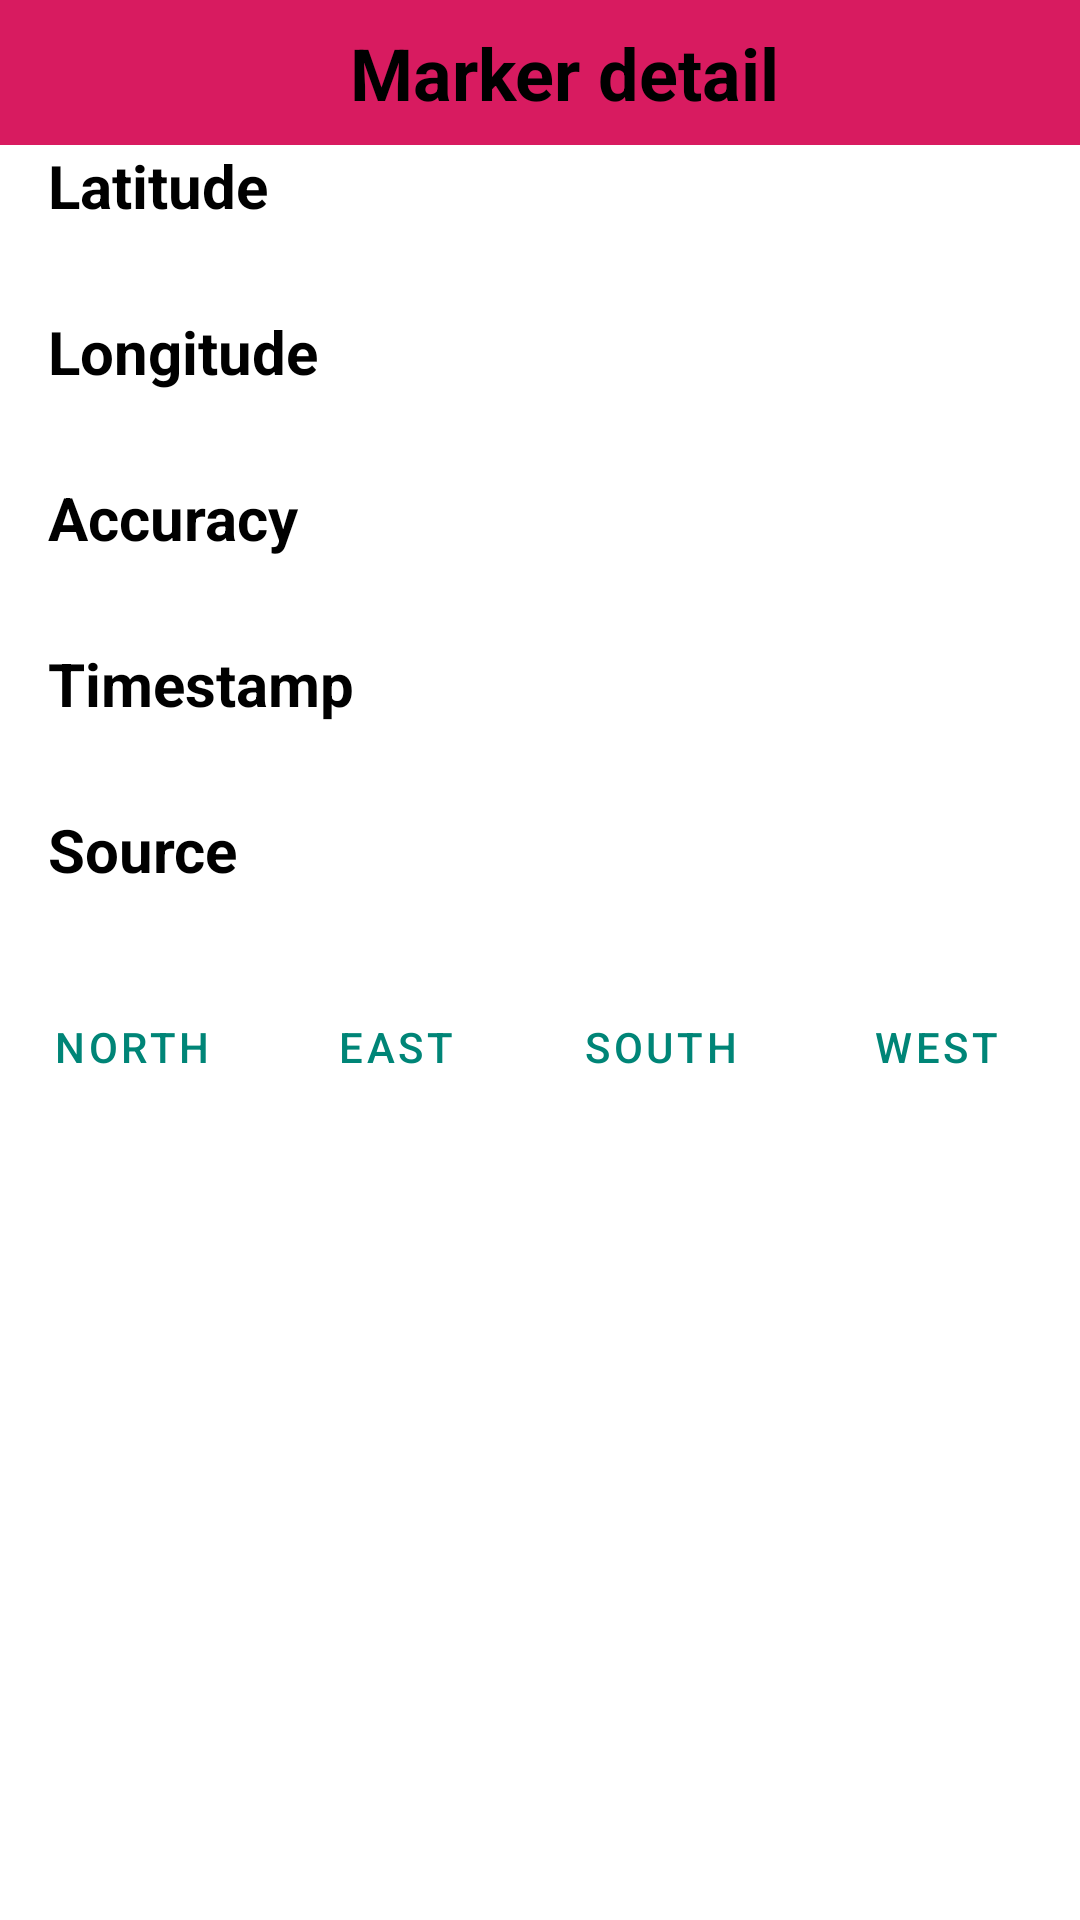

This screen was rendered from an Android layout file. Write that file and the resources it references.
<!-- AndroidManifest.xml: application theme AppTheme -->
<!-- res/layout/bottom_sheet_layout.xml -->
<?xml version="1.0" encoding="utf-8"?>
<LinearLayout
        xmlns:android="http://schemas.android.com/apk/res/android"
        xmlns:app="http://schemas.android.com/apk/res-auto"
        xmlns:tools="http://schemas.android.com/tools"
        android:id="@+id/bottom_sheet"
        android:orientation="vertical"
        app:layout_behavior="com.google.android.material.bottomsheet.BottomSheetBehavior"
        app:behavior_hideable="true"
        app:behavior_peekHeight="0dp"
        android:background="@color/backgroundColor"
        android:layout_width="match_parent"
        android:layout_height="wrap_content">

    <LinearLayout android:id="@+id/marker_detail_container"
                  android:orientation="vertical"
                  android:layout_width="match_parent"
                  android:layout_height="wrap_content">
        <TextView
                android:id="@+id/title_bottom_sheet"
                app:layout_constraintTop_toTopOf="parent"
                android:layout_width="match_parent"
                android:layout_height="wrap_content"
                android:textAlignment="center"
                style="@style/titleText_bottomSheet"
                android:text="@string/bottom_sheet_title"/>

        <TextView
                android:id="@+id/bottom_sheet_lat_title"
                app:layout_constraintTop_toTopOf="parent"
                android:layout_width="match_parent"
                android:layout_height="wrap_content"
                style="@style/bottomSheetTextTitle"
                android:text="@string/bottom_sheet_latitude"/>

        <TextView
                android:id="@+id/bottom_sheet_lat_value"
                app:layout_constraintTop_toTopOf="parent"
                android:layout_width="match_parent"
                android:layout_height="wrap_content"
                style="@style/bottomSheetText"
                tools:text="34.32"/>

        <TextView
                android:id="@+id/bottom_sheet_long_title"
                app:layout_constraintTop_toTopOf="parent"
                android:layout_width="match_parent"
                android:layout_height="wrap_content"
                style="@style/bottomSheetTextTitle"
                android:text="@string/bottom_sheet_longitude"/>

        <TextView
                android:id="@+id/bottom_sheet_long_value"
                app:layout_constraintTop_toTopOf="parent"
                android:layout_width="match_parent"
                android:layout_height="wrap_content"
                style="@style/bottomSheetText"
                tools:text="34.32"/>

        <TextView
                android:id="@+id/bottom_sheet_accuracy_title"
                app:layout_constraintTop_toTopOf="parent"
                android:layout_width="match_parent"
                android:layout_height="wrap_content"
                style="@style/bottomSheetTextTitle"
                android:text="@string/bottom_sheet_accuracy"/>

        <TextView
                android:id="@+id/bottom_sheet_accuracy_value"
                app:layout_constraintTop_toTopOf="parent"
                android:layout_width="match_parent"
                android:layout_height="wrap_content"
                style="@style/bottomSheetText"
                tools:text="12"/>
        <TextView
                android:id="@+id/bottom_sheet_time_title"
                app:layout_constraintTop_toTopOf="parent"
                android:layout_width="match_parent"
                android:layout_height="wrap_content"
                style="@style/bottomSheetTextTitle"
                android:text="@string/bottom_sheet_time_title"/>

        <TextView
                android:id="@+id/bottom_sheet_time_value"
                app:layout_constraintTop_toTopOf="parent"
                android:layout_width="match_parent"
                android:layout_height="wrap_content"
                style="@style/bottomSheetText"
                tools:text="12:34:31"/>
        <TextView
                android:id="@+id/bottom_sheet_source_title"
                app:layout_constraintTop_toTopOf="parent"
                android:layout_width="match_parent"
                android:layout_height="wrap_content"
                style="@style/bottomSheetTextTitle"
                android:text="@string/bottom_sheet_source_title"/>
        <TextView
                android:id="@+id/bottom_sheet_source_value"
                app:layout_constraintTop_toTopOf="parent"
                android:layout_width="match_parent"
                android:layout_height="wrap_content"
                style="@style/bottomSheetText"
                tools:text="GPS"/>
    </LinearLayout>
    <androidx.constraintlayout.widget.ConstraintLayout
            android:id="@+id/actions_container"
            android:layout_width="match_parent"
            android:background="@color/backgroundColor"
            android:layout_height="wrap_content">
        <com.google.android.material.button.MaterialButton
                app:layout_constraintTop_toTopOf="parent"
                app:layout_constraintRight_toLeftOf="@id/east_button"
                app:layout_constraintLeft_toLeftOf="parent"
                android:id="@+id/north_btn"
                style="@style/Widget.MaterialComponents.Button.TextButton"
                android:layout_width="wrap_content"
                android:layout_height="wrap_content"
                android:text="North"/>
        <com.google.android.material.button.MaterialButton
                app:layout_constraintTop_toTopOf="parent"
                app:layout_constraintLeft_toRightOf="@+id/north_btn"
                android:id="@+id/east_button"
                style="@style/Widget.MaterialComponents.Button.TextButton"
                android:layout_width="wrap_content"
                android:layout_height="wrap_content"
                android:text="East"/>
        <com.google.android.material.button.MaterialButton
                android:id="@+id/south_button"
                app:layout_constraintTop_toTopOf="parent"
                app:layout_constraintLeft_toRightOf="@+id/east_button"
                style="@style/Widget.MaterialComponents.Button.TextButton"
                android:layout_width="wrap_content"
                android:layout_height="wrap_content"
                android:text="South"/>
        <com.google.android.material.button.MaterialButton
                android:id="@+id/west_button"
                app:layout_constraintTop_toTopOf="parent"
                app:layout_constraintLeft_toRightOf="@id/south_button"
                app:layout_constraintRight_toRightOf="parent"
                style="@style/Widget.MaterialComponents.Button.TextButton"
                android:layout_width="wrap_content"
                android:layout_height="wrap_content"
                android:text="West"/>
    </androidx.constraintlayout.widget.ConstraintLayout>
</LinearLayout>
<!-- resources referenced by this layout -->
<resources>
  <color name="backgroundColor">#FFFFFF</color>
  <string name="bottom_sheet_accuracy">Accuracy</string>
  <string name="bottom_sheet_latitude">Latitude</string>
  <string name="bottom_sheet_longitude">Longitude</string>
  <string name="bottom_sheet_source_title">Source</string>
  <string name="bottom_sheet_time_title">Timestamp</string>
  <string name="bottom_sheet_title">Marker detail</string>
  <style name="bottomSheetText">
          <item name="android:layout_marginLeft">16dp</item>
          <item name="android:textSize">18sp</item>
          <item name="android:layout_marginBottom">4dp</item>
  
      </style>
  <style name="bottomSheetTextTitle">
          <item name="android:textSize">20sp</item>
          <item name="android:textStyle">bold</item>
          <item name="android:layout_marginLeft">16dp</item>
          <item name="android:textColor">@color/black</item>
      </style>
  <style name="titleText_bottomSheet">
          <item name="android:textSize">24sp</item>
          <item name="android:textStyle">bold</item>
          <item name="android:paddingLeft">16dp</item>
          <item name="android:paddingBottom">8dp</item>
          <item name="android:paddingTop">8dp</item>
          <item name="android:textColor">@color/black</item>
          <item name="android:background">@color/colorAccent</item>
      </style>
  <style name="AppTheme" parent="Theme.MaterialComponents.Light.NoActionBar.Bridge">
          
          <item name="colorPrimary">@color/colorPrimary</item>
          <item name="colorPrimaryDark">@color/colorPrimaryDark</item>
          <item name="colorAccent">@color/colorAccent</item>
      </style>
  <color name="black">#000000</color>
  <color name="colorAccent">#D81B60</color>
  <color name="colorPrimary">#008577</color>
  <color name="colorPrimaryDark">#00574B</color>
</resources>
